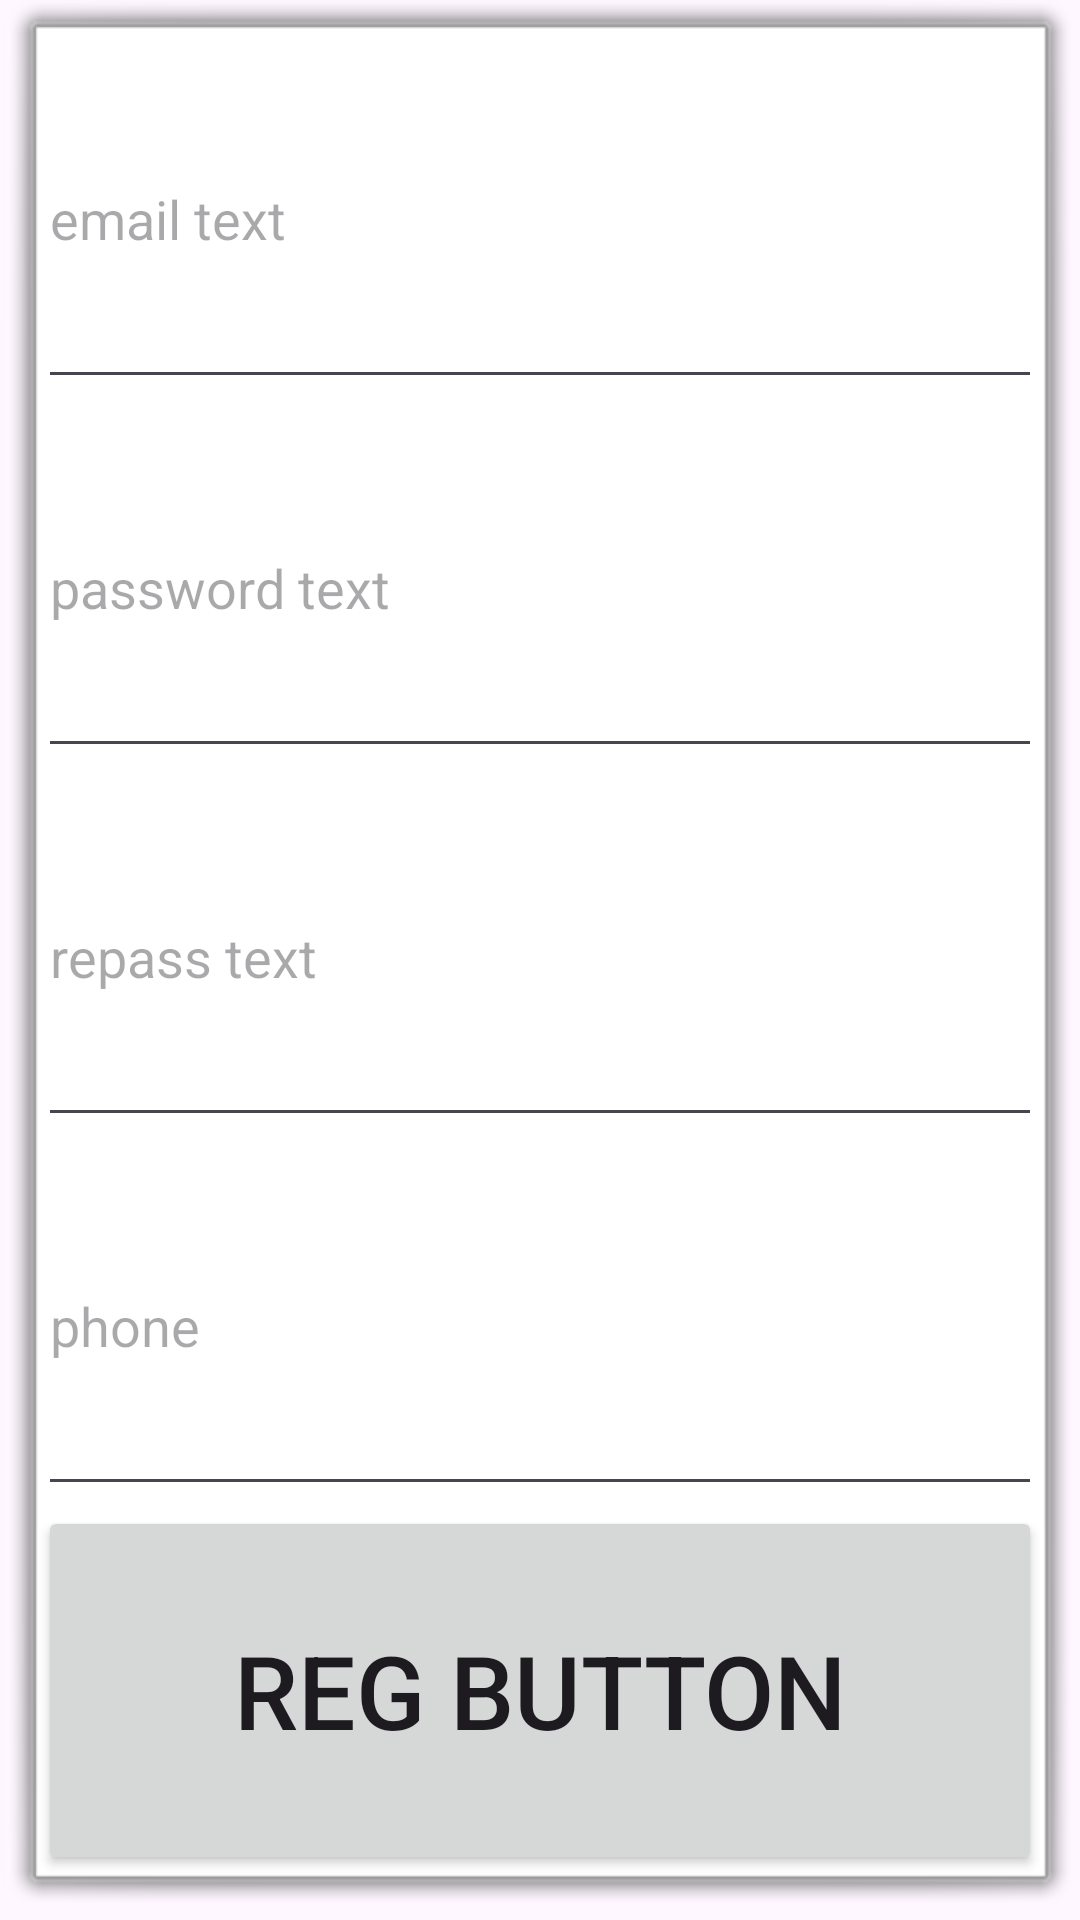

Android layout source for this screen:
<!-- AndroidManifest.xml: application theme Theme.SecondAndroidHitA -->
<!-- res/layout/fragment_two.xml -->
<?xml version="1.0" encoding="utf-8"?>
<LinearLayout xmlns:android="http://schemas.android.com/apk/res/android"
    xmlns:tools="http://schemas.android.com/tools"
    android:layout_width="match_parent"
    android:layout_height="match_parent"
    android:layout_weight="1"
    android:background="@android:drawable/alert_light_frame"
    android:orientation="vertical"
    tools:context=".fragements.FragmentTwo">

    <EditText
        android:id="@+id/emailTextReg"
        android:layout_width="match_parent"
        android:layout_height="match_parent"
        android:layout_weight="1"
        android:ems="10"
        android:inputType="text"
        android:hint="email text" />

    <EditText
        android:id="@+id/passwordTextReg"
        android:layout_width="match_parent"
        android:layout_height="match_parent"
        android:layout_weight="1"
        android:ems="10"
        android:inputType="text"
        android:hint="password text" />

    <EditText
        android:id="@+id/repasTextReg"
        android:layout_width="match_parent"
        android:layout_height="match_parent"
        android:layout_weight="1"
        android:ems="10"
        android:inputType="text"
        android:hint="repass text" />

    <EditText
        android:id="@+id/phoneTextReg"
        android:layout_width="match_parent"
        android:layout_height="match_parent"
        android:layout_weight="1"
        android:ems="10"
        android:inputType="text"
        android:hint="phone" />

    <Button
        android:id="@+id/setRegister"
        android:layout_width="match_parent"
        android:layout_height="match_parent"
        android:layout_weight="1"
        android:text="reg button"
        android:textSize="34sp" />
</LinearLayout>
<!-- resources referenced by this layout -->
<resources>
  <style name="Theme.SecondAndroidHitA" parent="Base.Theme.SecondAndroidHitA" />
  <style name="Base.Theme.SecondAndroidHitA" parent="Theme.Material3.DayNight.NoActionBar">
          
          
      </style>
</resources>
